7-way image classification set "dataset-image" from GitHub (littlechicken139/Three-Stage-Cervical-TCT-Smear-Detection-Framework); label vocabulary: epithelial cell, HSIL high-grade squamous intraepithelial lesion, koilocyte, lymphocyte, middle layer cell, neutrophil, tri.

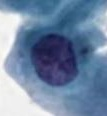
Label: epithelial cell

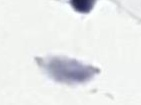
Label: tri

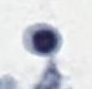
Label: lymphocyte

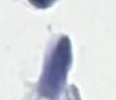
Label: tri

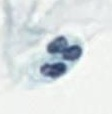
Label: neutrophil

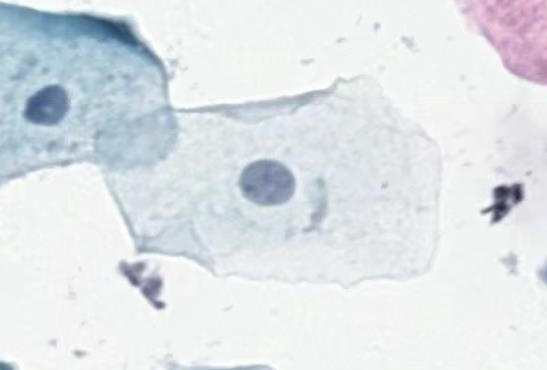
Label: middle layer cell
